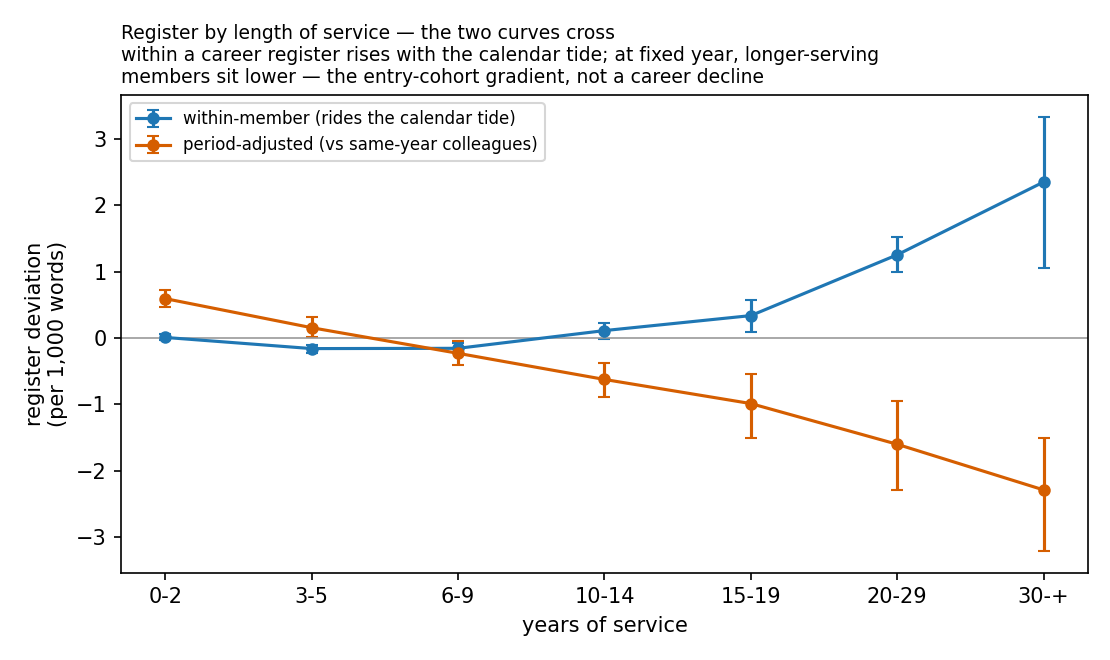

The data file committed next to this chart (first rows):
series, tenure_lo, tenure_hi, mean, lo, hi, n_members
raw_within_member, 0, 2, 0.0067, -0.0390, 0.0519, 7266
raw_within_member, 3, 5, -0.1613, -0.2204, -0.1015, 5170
raw_within_member, 6, 9, -0.1569, -0.2313, -0.0833, 3225
raw_within_member, 10, 14, 0.1100, -0.0095, 0.2263, 1816
raw_within_member, 15, 19, 0.3359, 0.0891, 0.5672, 746
raw_within_member, 20, 29, 1.252, 0.9854, 1.522, 314
raw_within_member, 30, 99, 2.349, 1.052, 3.333, 38
period_adjusted, 0, 2, 0.5913, 0.4580, 0.7158, 7266
period_adjusted, 3, 5, 0.1533, 0.0072, 0.3111, 5170
period_adjusted, 6, 9, -0.2325, -0.4152, -0.0499, 3225
period_adjusted, 10, 14, -0.6262, -0.8889, -0.3715, 1816
period_adjusted, 15, 19, -0.9897, -1.507, -0.5373, 746
period_adjusted, 20, 29, -1.603, -2.289, -0.9502, 314
period_adjusted, 30, 99, -2.291, -3.209, -1.506, 38
